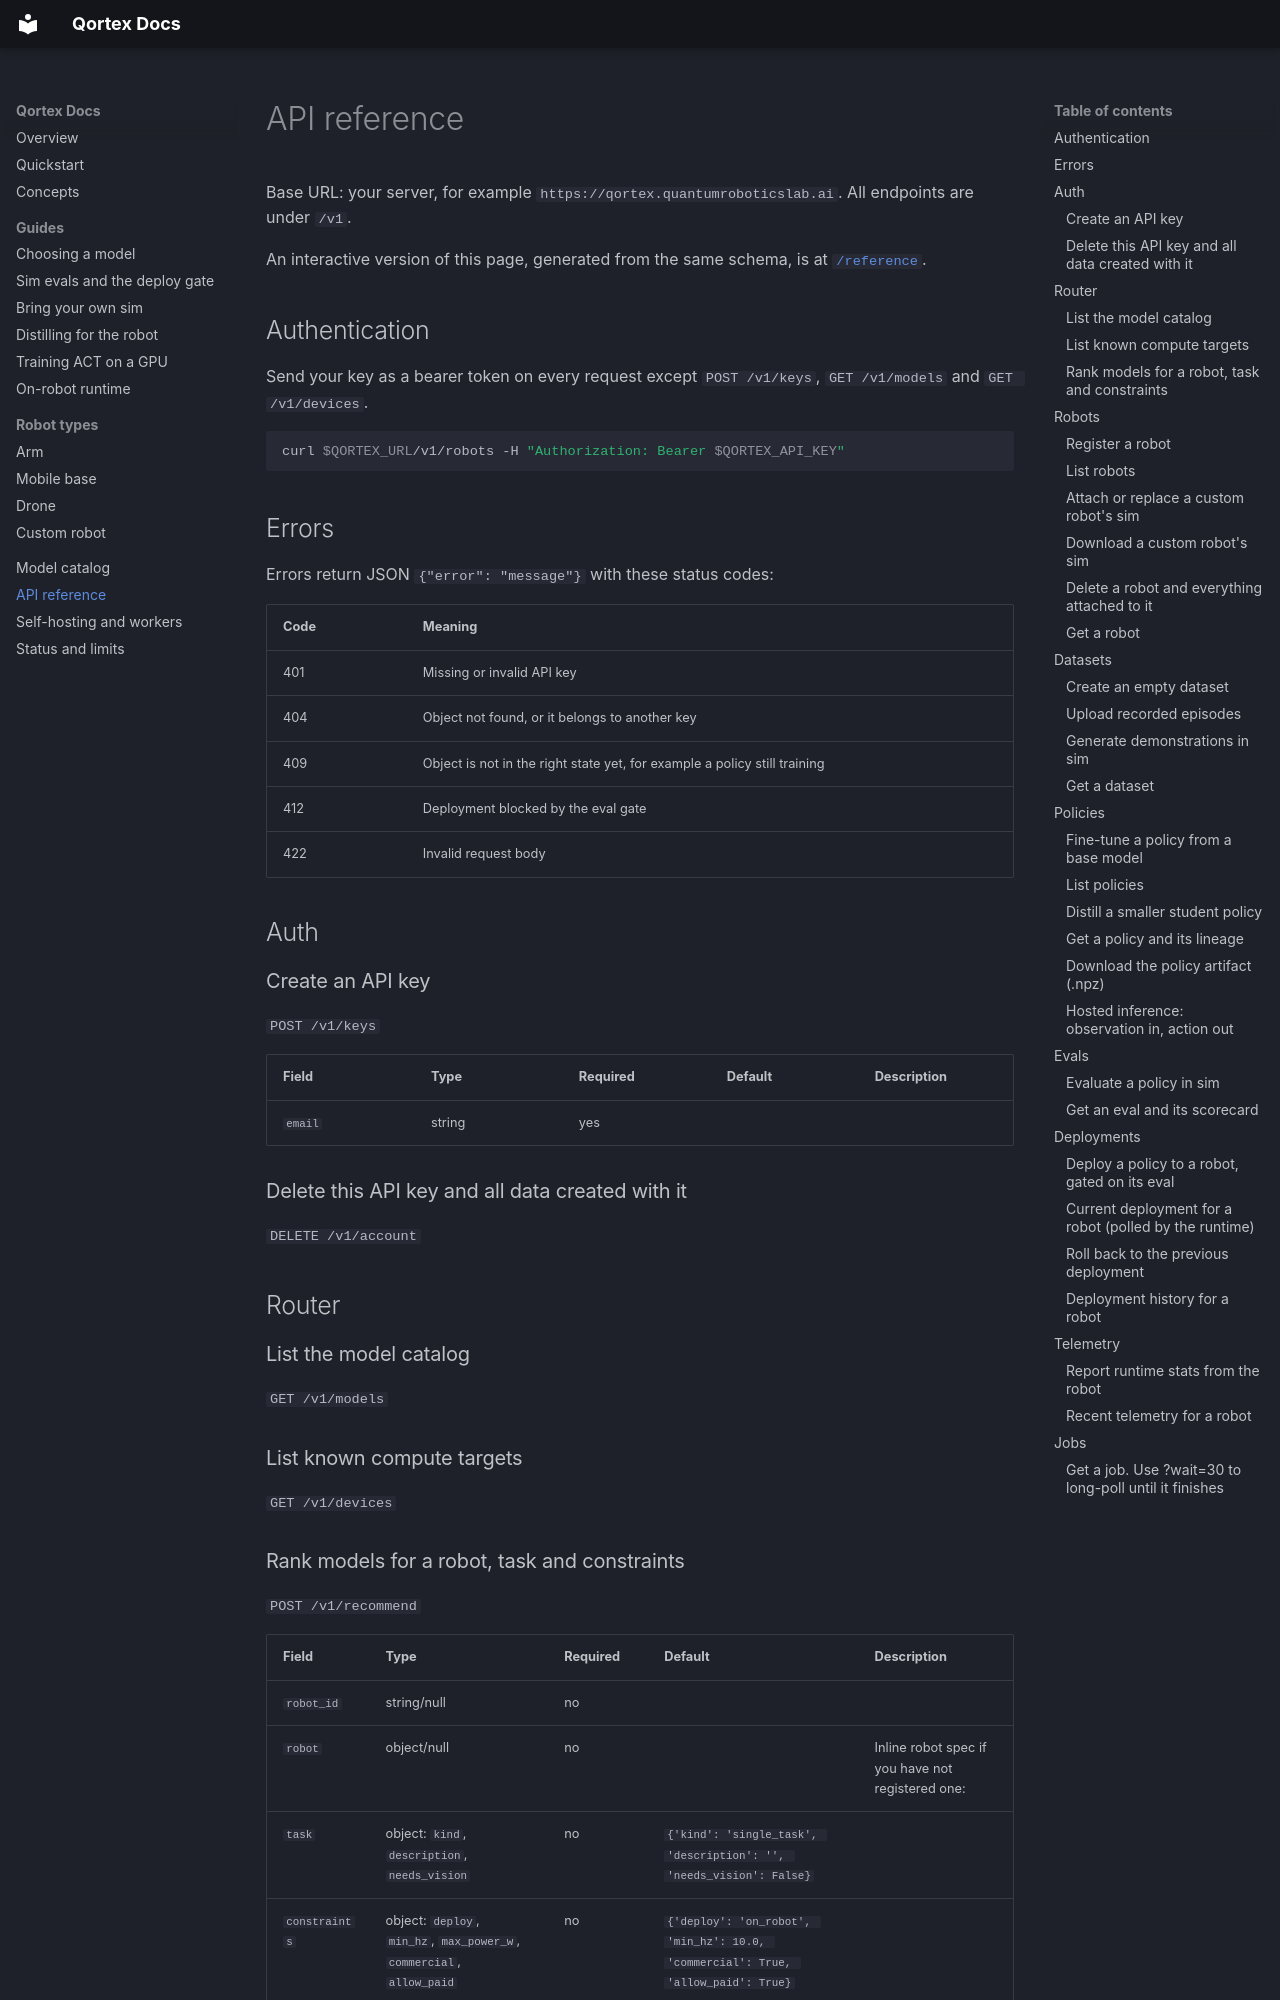

repository: Whynotus777/qortex · page: api-reference.html · generator: mkdocs

# API reference

Base URL: your server, for example `https://qortex.quantumroboticslab.ai`. All endpoints are under `/v1`.

An interactive version of this page, generated from the same schema, is at [`/reference`](/reference).

## Authentication

Send your key as a bearer token on every request except `POST /v1/keys`, `GET /v1/models` and `GET /v1/devices`.

```bash
curl $QORTEX_URL/v1/robots -H "Authorization: Bearer $QORTEX_API_KEY"
```

## Errors

Errors return JSON `{"error": "message"}` with these status codes:

| Code | Meaning |
|---|---|
| 401 | Missing or invalid API key |
| 404 | Object not found, or it belongs to another key |
| 409 | Object is not in the right state yet, for example a policy still training |
| 412 | Deployment blocked by the eval gate |
| 422 | Invalid request body |

## Auth

### Create an API key

`POST /v1/keys`

| Field | Type | Required | Default | Description |
|---|---|---|---|---|
| `email` | string | yes |  |  |

### Delete this API key and all data created with it

`DELETE /v1/account`

## Router

### List the model catalog

`GET /v1/models`

### List known compute targets

`GET /v1/devices`
